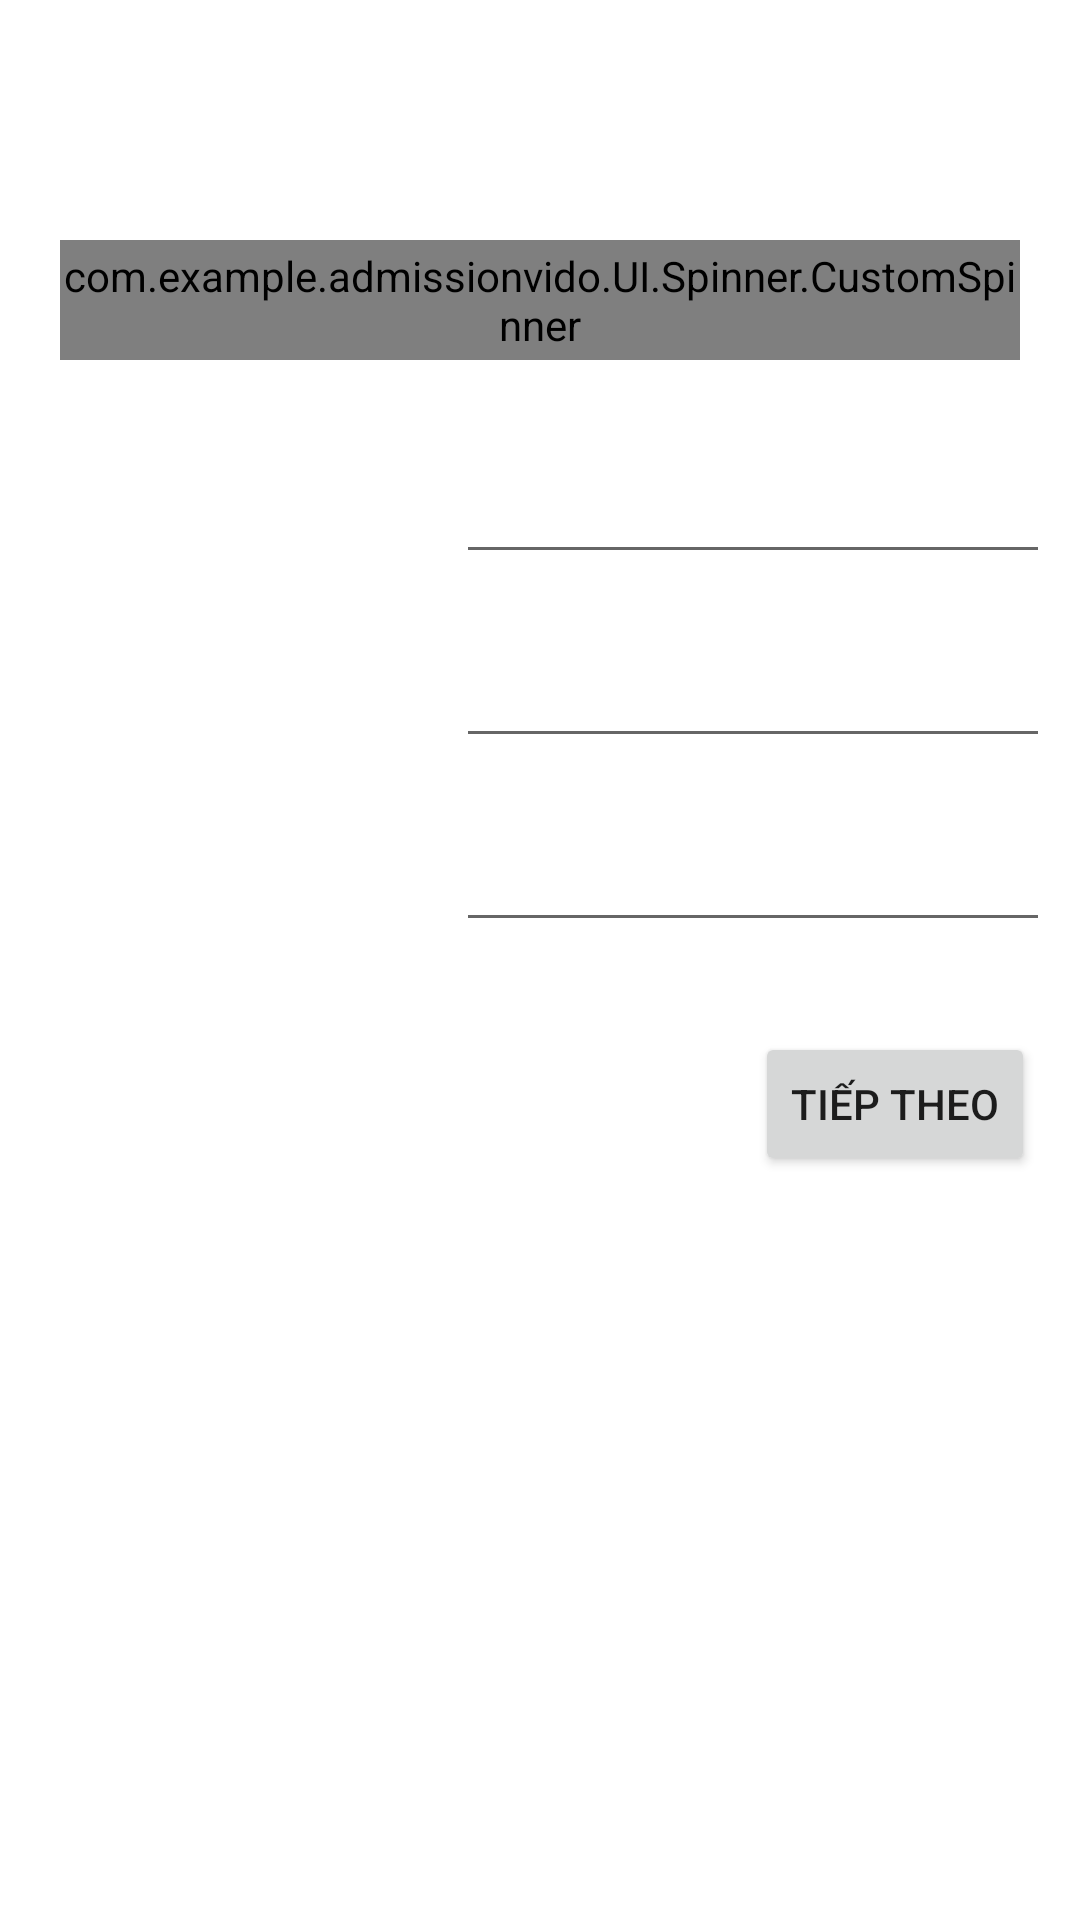

This screen was rendered from an Android layout file. Write that file and the resources it references.
<!-- AndroidManifest.xml: application theme Theme.AdmissionVIDO -->
<!-- res/layout/activity_score_exam_admission.xml -->
<?xml version="1.0" encoding="utf-8"?>
<androidx.constraintlayout.widget.ConstraintLayout xmlns:android="http://schemas.android.com/apk/res/android"
    xmlns:app="http://schemas.android.com/apk/res-auto"
    xmlns:tools="http://schemas.android.com/tools"
    android:layout_width="match_parent"
    android:layout_height="match_parent"
    tools:context=".UI.admissions.ScoreExamAdmissionActivity"
    android:paddingTop="30dp">

    <ImageView
        android:id="@+id/back"
        android:layout_width="40dp"
        android:layout_height="40dp"
        android:src="@drawable/ic_baseline_arrow_back_ios_new"
        app:layout_constraintStart_toStartOf="parent"
        app:layout_constraintTop_toTopOf="parent" />

    <com.example.admissionvido.UI.Spinner.CustomSpinner
        android:id="@+id/admission_division"
        android:layout_width="match_parent"
        android:layout_height="40dp"
        android:layout_marginHorizontal="20dp"
        android:layout_marginVertical="10dp"
        android:background="@drawable/bg_spinner_down"
        app:layout_constraintEnd_toEndOf="parent"
        app:layout_constraintStart_toStartOf="parent"
        app:layout_constraintTop_toBottomOf="@+id/back" />

    <LinearLayout
        android:id="@+id/linearLayout"
        android:layout_width="match_parent"
        android:layout_height="wrap_content"
        android:layout_marginHorizontal="10dp"
        android:layout_marginVertical="20dp"
        android:orientation="vertical"
        app:layout_constraintEnd_toEndOf="parent"
        app:layout_constraintStart_toStartOf="parent"
        app:layout_constraintTop_toBottomOf="@+id/admission_division">

        <LinearLayout
            android:layout_width="match_parent"
            android:layout_height="wrap_content">

            <TextView
                android:id="@+id/title_subject_one"
                android:layout_width="0dp"
                android:layout_height="wrap_content"
                android:layout_marginVertical="10dp"
                android:layout_marginStart="10dp"
                android:layout_weight="2"
                android:textColor="@color/black"
                android:textSize="16sp"
                android:textStyle="normal" />

            <EditText
                android:id="@+id/score_subject_one"
                android:layout_width="0dp"
                android:layout_height="wrap_content"
                android:layout_marginVertical="10dp"
                android:layout_weight="3"
                android:inputType="numberDecimal"
                android:digits="0123456789,."
                android:gravity="right"/>
        </LinearLayout>

        <LinearLayout
            android:layout_width="match_parent"
            android:layout_height="wrap_content">

            <TextView
                android:id="@+id/title_subject_two"
                android:layout_width="0dp"
                android:layout_height="wrap_content"
                android:layout_marginVertical="10dp"
                android:layout_marginStart="10dp"
                android:layout_weight="2"
                android:textColor="@color/black"
                android:textSize="16sp"
                android:textStyle="normal" />

            <EditText
                android:id="@+id/score_subject_two"
                android:layout_width="0dp"
                android:layout_height="wrap_content"
                android:layout_marginVertical="10dp"
                android:layout_weight="3"
                android:inputType="numberDecimal"
                android:digits="0123456789,."
                android:gravity="right"/>
        </LinearLayout>

        <LinearLayout
            android:layout_width="match_parent"
            android:layout_height="wrap_content">

            <TextView
                android:id="@+id/title_subject_three"
                android:layout_width="0dp"
                android:layout_height="wrap_content"
                android:layout_marginVertical="10dp"
                android:layout_marginStart="10dp"
                android:layout_weight="2"
                android:textColor="@color/black"
                android:textSize="16sp"
                android:textStyle="normal" />

            <EditText
                android:id="@+id/score_subject_three"
                android:layout_width="0dp"
                android:layout_height="wrap_content"
                android:layout_marginVertical="10dp"
                android:layout_weight="3"
                android:inputType="numberDecimal"
                android:digits="0123456789,."
                android:gravity="right"/>
        </LinearLayout>
    </LinearLayout>

    <Button
        android:id="@+id/next"
        android:layout_width="wrap_content"
        android:layout_height="wrap_content"
        android:text="Tiếp theo"
        android:layout_marginVertical="20dp"
        android:layout_marginHorizontal="15dp"
        app:layout_constraintEnd_toEndOf="parent"
        app:layout_constraintTop_toBottomOf="@+id/linearLayout" />

</androidx.constraintlayout.widget.ConstraintLayout>
<!-- resources referenced by this layout -->
<resources>
  <color name="black">#FF000000</color>
  <!-- drawable bg_spinner_down (drawable) -->
  <?xml version="1.0" encoding="utf-8"?>
  <selector xmlns:android="http://schemas.android.com/apk/res/android">
  
      <item>
          <layer-list>
              <item>
                  <shape android:shape="rectangle">
                      <solid android:color="@color/purple_500"/>
                      <padding android:right="12dp"
                          android:left="4dp"/>
                      <corners android:radius="4dp"/>
                  </shape>
              </item>
              <item
                  android:drawable="@drawable/ic_baseline_arrow_drop_down_white"
                  android:gravity="end"/>
          </layer-list>
      </item>
  </selector>
  <style name="Theme.AdmissionVIDO" parent="Theme.MaterialComponents.DayNight.NoActionBar">
          
          <item name="colorPrimary">@color/purple_500</item>
          <item name="colorPrimaryVariant">@color/purple_700</item>
          <item name="colorOnPrimary">@color/white</item>
          
          <item name="colorSecondary">@color/teal_200</item>
          <item name="colorSecondaryVariant">@color/teal_700</item>
          <item name="colorOnSecondary">@color/black</item>
          
          <item name="android:statusBarColor" tools:targetApi="l">?attr/colorPrimaryVariant</item>
          
  
          <item name="android:windowTranslucentStatus">true</item>
      </style>
  <color name="purple_500">#FF5353</color>
  <color name="purple_700">#FF3700B3</color>
  <color name="white">#FFFFFFFF</color>
  <color name="teal_200">#FF03DAC5</color>
  <color name="teal_700">#FF018786</color>
</resources>
